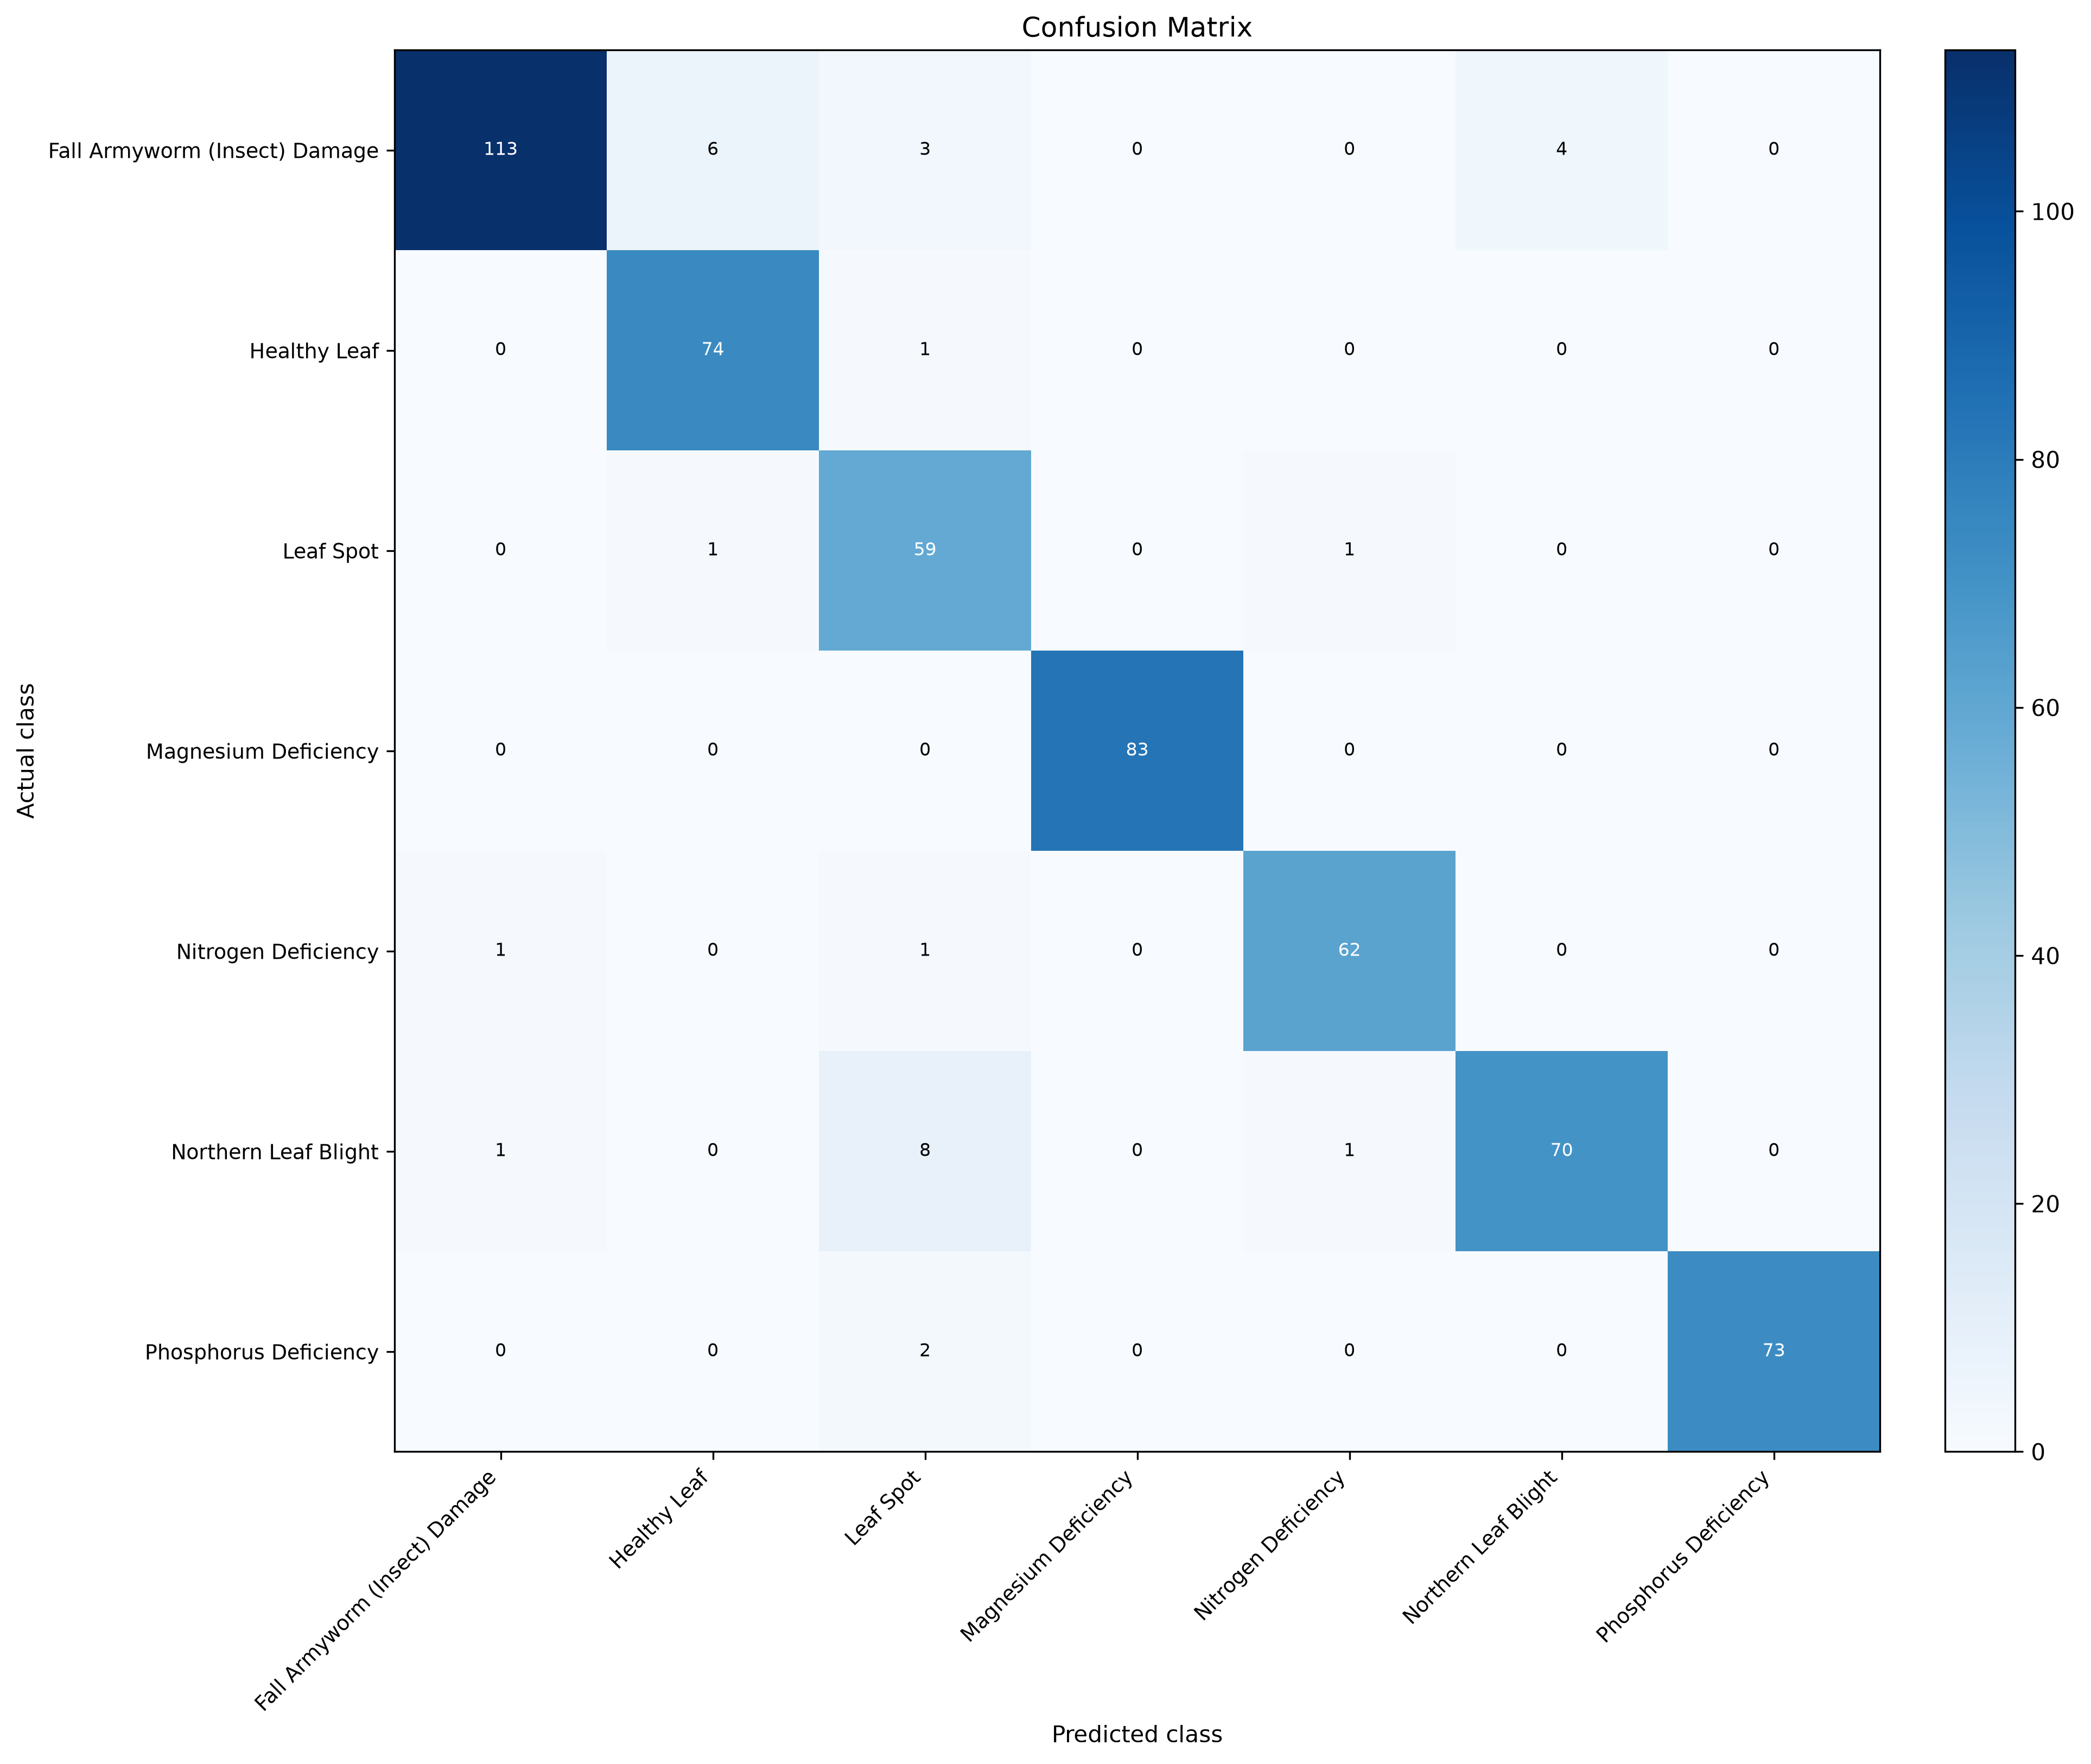

Values plotted in this chart, from the file beside it:
actual_class, Fall Armyworm (Insect) Damage, Healthy Leaf, Leaf Spot, Magnesium Deficiency, Nitrogen Deficiency, Northern Leaf Blight, Phosphorus Deficiency
Fall Armyworm (Insect) Damage, 113, 6, 3, 0, 0, 4, 0
Healthy Leaf, 0, 74, 1, 0, 0, 0, 0
Leaf Spot, 0, 1, 59, 0, 1, 0, 0
Magnesium Deficiency, 0, 0, 0, 83, 0, 0, 0
Nitrogen Deficiency, 1, 0, 1, 0, 62, 0, 0
Northern Leaf Blight, 1, 0, 8, 0, 1, 70, 0
Phosphorus Deficiency, 0, 0, 2, 0, 0, 0, 73
